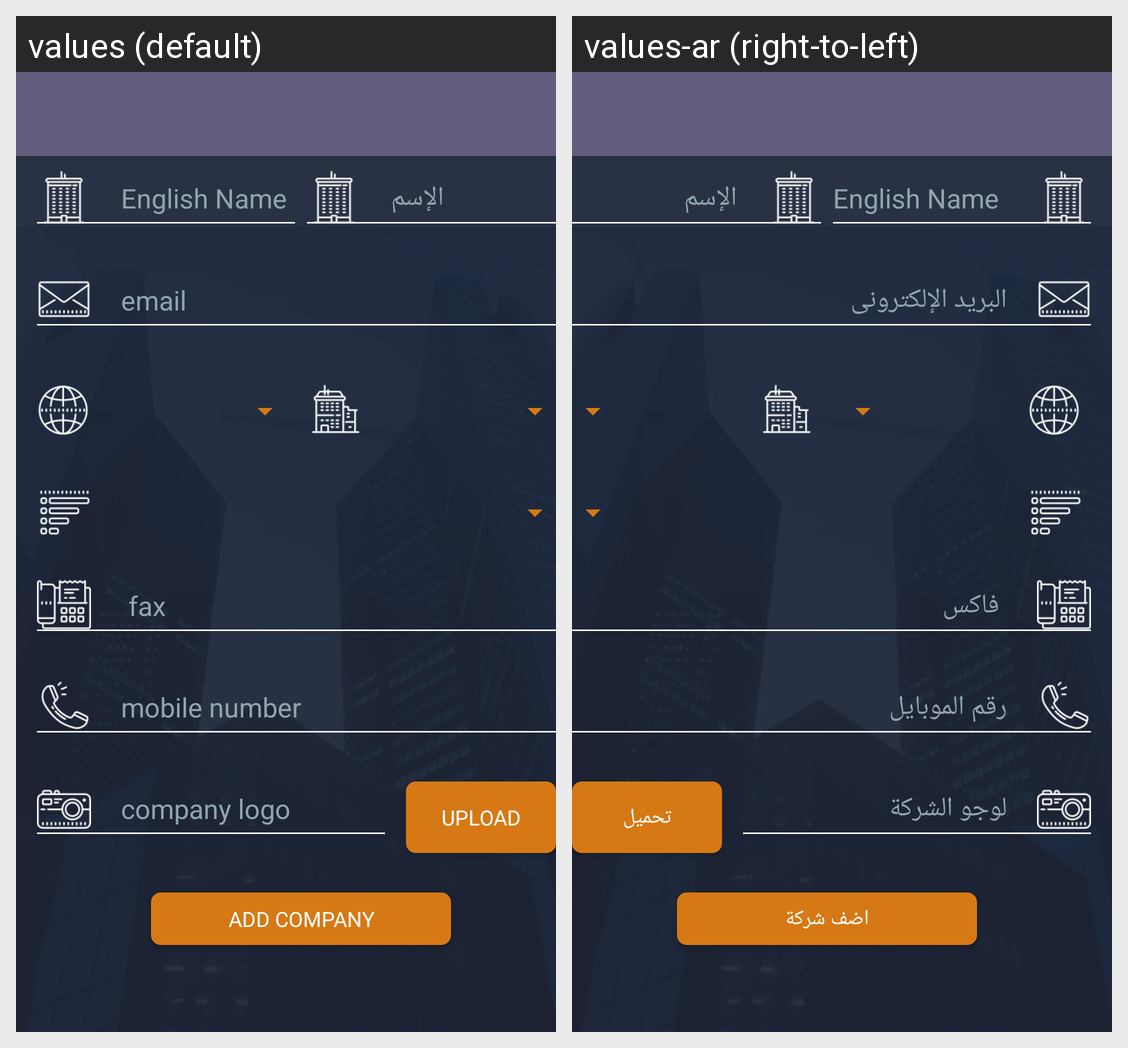

Translations of the strings shown on this Android screen, per locale in the grid:
Android screen res/layout/add_company_app_bar.xml rendered under 2 locales, left to right: values (default), values-ar (right-to-left). Device: Nexus 5 (rendered at 1080×1920; each locale shown at half size, 540×960, under a caption strip naming it); theme AppThemeLogin.
Strings drawn on this screen, with the default value and each locale's value (text and hints the layout hard-codes, and strings that could not be matched under every locale, appear in the picture but are not listed):

email
  values: email
  values-ar: البريد الإلكترونى

fax
  values: fax
  values-ar: فاكس

mobileNumber
  values: mobile number
  values-ar: رقم الموبايل

companyLogo
  values: company logo
  values-ar: لوجو الشركة

upload
  values: upload
  values-ar: تحميل

addCompany
  values: add company
  values-ar: اضف شركة
